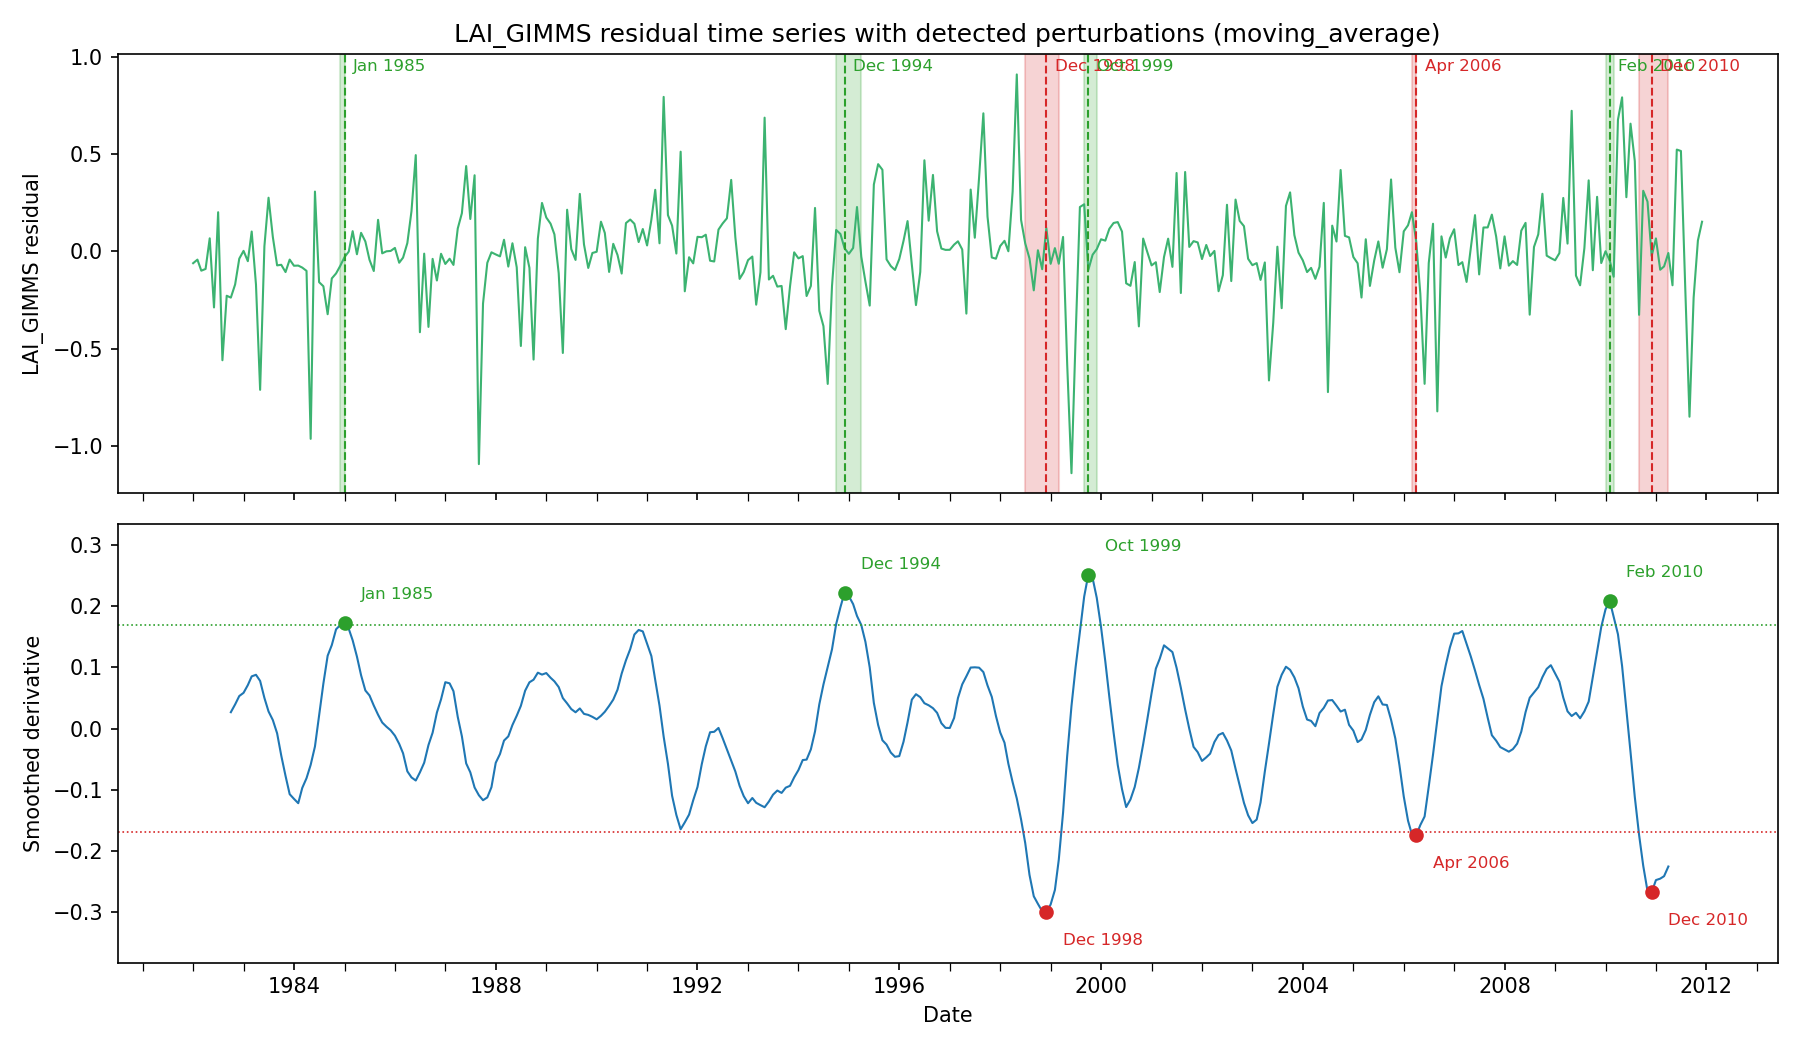

Data behind this chart, as committed beside it:
start, end, peak_date, peak_value, threshold, n_points
1984-12-01, 1985-01-01, 1985-01-01, 0.1722, 0.1686, 2
1994-10-01, 1995-04-01, 1994-12-01, 0.2224, 0.1686, 7
1998-07-01, 1999-03-01, 1998-12-01, -0.2997, 0.1686, 9
1999-09-01, 1999-12-01, 1999-10-01, 0.2518, 0.1686, 4
2006-03-01, 2006-04-01, 2006-04-01, -0.1744, 0.1686, 2
2010-01-01, 2010-03-01, 2010-02-01, 0.2084, 0.1686, 3
2010-09-01, 2011-04-01, 2010-12-01, -0.2676, 0.1686, 8
